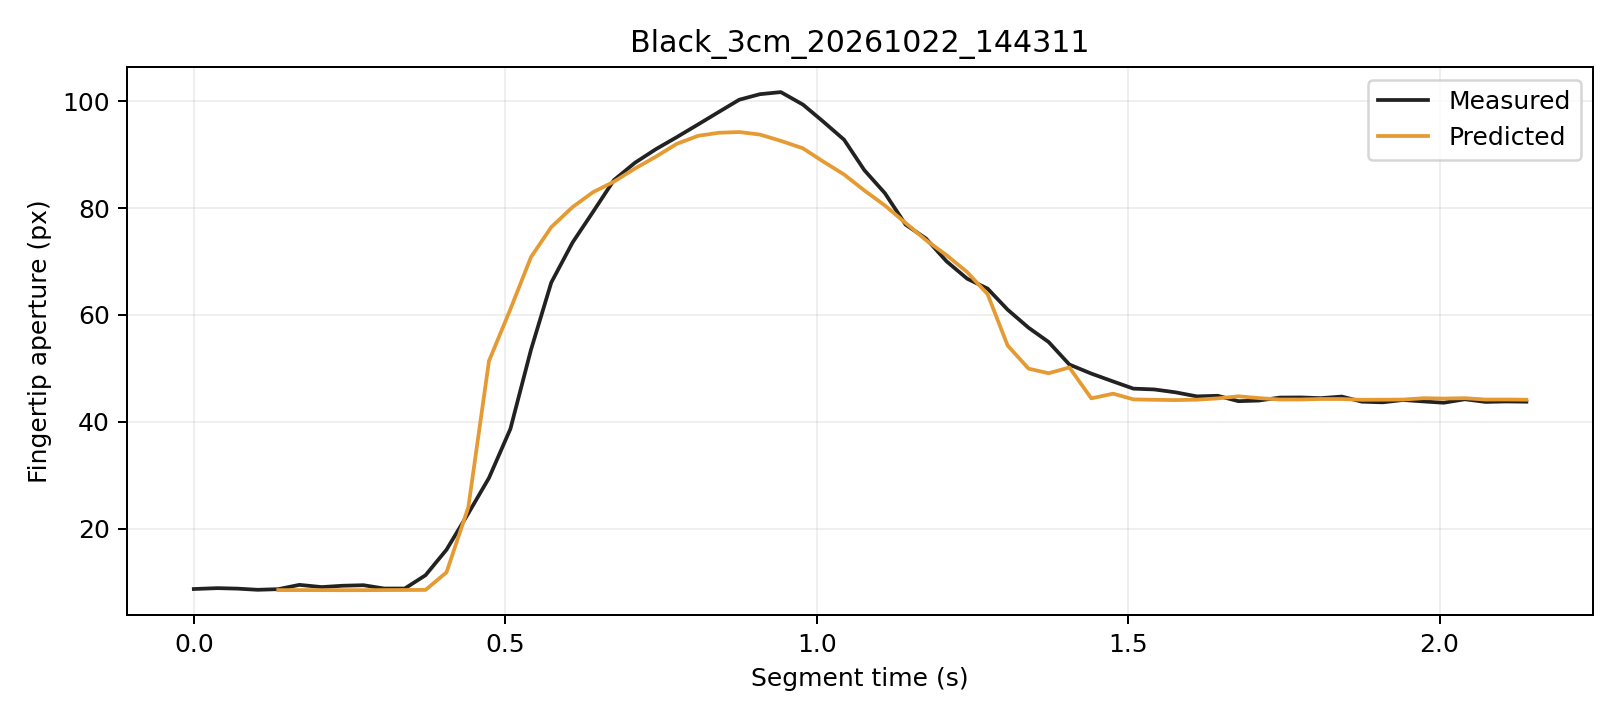

The file beside this chart, header and first rows:
trial, segment_frame, frame, time_s, distance_px, actual_aperture_px, predicted_window5_px, phase, status
Black_3cm_20261022_144311, 0, 1205, 0.0, 247.9, 8.672, , Initial, window_not_ready
Black_3cm_20261022_144311, 1, 1206, 0.03799, 248, 8.838, , Initial, window_not_ready
Black_3cm_20261022_144311, 2, 1207, 0.07051, 248.2, 8.742, , Initial, window_not_ready
Black_3cm_20261022_144311, 3, 1208, 0.1026, 248.6, 8.525, , Initial, window_not_ready
Black_3cm_20261022_144311, 4, 1209, 0.1356, 248.3, 8.645, 8.469, Initial, ready
Black_3cm_20261022_144311, 5, 1210, 0.1696, 249.3, 9.45, 8.47, Initial, ready
Black_3cm_20261022_144311, 6, 1211, 0.2053, 250.1, 9.035, 8.459, Initial, ready
Black_3cm_20261022_144311, 7, 1212, 0.2389, 251, 9.284, 8.451, Initial, ready
Black_3cm_20261022_144311, 8, 1213, 0.2725, 251.5, 9.386, 8.455, Initial, ready
Black_3cm_20261022_144311, 9, 1214, 0.3055, 251.9, 8.765, 8.475, Initial, ready
Black_3cm_20261022_144311, 10, 1215, 0.3387, 252.6, 8.763, 8.49, Initial, ready
Black_3cm_20261022_144311, 11, 1216, 0.372, 252.3, 11.25, 8.506, Initial, ready
Black_3cm_20261022_144311, 12, 1217, 0.4057, 250.3, 16.03, 11.79, Grasping, ready
Black_3cm_20261022_144311, 13, 1218, 0.4407, 247.4, 22.84, 23.99, Grasping, ready
Black_3cm_20261022_144311, 14, 1219, 0.4739, 242.8, 29.47, 51.38, Grasping, ready
Black_3cm_20261022_144311, 15, 1220, 0.5083, 235.8, 38.66, 61.08, Grasping, ready
Black_3cm_20261022_144311, 16, 1221, 0.5413, 226, 53.46, 70.83, Grasping, ready
Black_3cm_20261022_144311, 17, 1222, 0.5739, 217.7, 66.08, 76.46, Grasping, ready
Black_3cm_20261022_144311, 18, 1223, 0.6081, 210, 73.58, 80.22, Grasping, ready
Black_3cm_20261022_144311, 19, 1224, 0.6411, 200.4, 79.34, 83.01, Grasping, ready
Black_3cm_20261022_144311, 20, 1225, 0.6745, 191.4, 85.26, 84.97, Grasping, ready
Black_3cm_20261022_144311, 21, 1226, 0.7085, 181.6, 88.53, 87.45, Grasping, ready
Black_3cm_20261022_144311, 22, 1227, 0.742, 171.2, 91.07, 89.66, Grasping, ready
Black_3cm_20261022_144311, 23, 1228, 0.7755, 158.6, 93.32, 92.06, Grasping, ready
Black_3cm_20261022_144311, 24, 1229, 0.8096, 144.9, 95.69, 93.55, Grasping, ready
Black_3cm_20261022_144311, 25, 1230, 0.8425, 132.7, 98, 94.13, Grasping, ready
Black_3cm_20261022_144311, 26, 1231, 0.8758, 120.2, 100.3, 94.27, Grasping, ready
Black_3cm_20261022_144311, 27, 1232, 0.9088, 107.6, 101.4, 93.79, Grasping, ready
Black_3cm_20261022_144311, 28, 1233, 0.9425, 94.94, 101.7, 92.62, Grasping, ready
Black_3cm_20261022_144311, 29, 1234, 0.978, 83.28, 99.41, 91.22, Grasping, ready
Black_3cm_20261022_144311, 30, 1235, 1.01, 71.4, 96.28, 88.78, Grasping, ready
Black_3cm_20261022_144311, 31, 1236, 1.044, 59.6, 92.83, 86.32, Grasping, ready
Black_3cm_20261022_144311, 32, 1237, 1.077, 49.88, 87.13, 83.33, Grasping, ready
Black_3cm_20261022_144311, 33, 1238, 1.11, 40.98, 82.81, 80.51, Grasping, ready
Black_3cm_20261022_144311, 34, 1239, 1.143, 33, 76.9, 77.21, Grasping, ready
Black_3cm_20261022_144311, 35, 1240, 1.176, 25.12, 74.32, 74.02, Grasping, ready
Black_3cm_20261022_144311, 36, 1241, 1.209, 19.11, 70.05, 71.2, Grasping, ready
Black_3cm_20261022_144311, 37, 1242, 1.242, 13.7, 66.8, 68.04, Grasping, ready
Black_3cm_20261022_144311, 38, 1243, 1.274, 9.528, 64.94, 63.91, Grasping, ready
Black_3cm_20261022_144311, 39, 1244, 1.307, 4.358, 61, 54.29, Grasping, ready
Black_3cm_20261022_144311, 40, 1245, 1.34, 1.432, 57.62, 49.95, Grasping, ready
Black_3cm_20261022_144311, 41, 1246, 1.372, 1.311, 54.95, 49.09, Grasping, ready
Black_3cm_20261022_144311, 42, 1247, 1.406, 2.757, 50.71, 50.17, Grasping, ready
Black_3cm_20261022_144311, 43, 1248, 1.441, 2.107, 49.02, 44.38, Grasping, ready
Black_3cm_20261022_144311, 44, 1249, 1.476, 2.669, 47.54, 45.26, Hold, ready
Black_3cm_20261022_144311, 45, 1250, 1.509, 2.194, 46.2, 44.19, Hold, ready
Black_3cm_20261022_144311, 46, 1251, 1.542, 2.084, 46.05, 44.12, Hold, ready
Black_3cm_20261022_144311, 47, 1252, 1.576, 1.856, 45.53, 44.06, Hold, ready
Black_3cm_20261022_144311, 48, 1253, 1.61, 2.24, 44.75, 44.14, Hold, ready
Black_3cm_20261022_144311, 49, 1254, 1.644, 2.559, 44.86, 44.38, Hold, ready
Black_3cm_20261022_144311, 50, 1255, 1.677, 2.699, 43.86, 44.77, Hold, ready
Black_3cm_20261022_144311, 51, 1256, 1.71, 2.373, 43.97, 44.44, Hold, ready
Black_3cm_20261022_144311, 52, 1257, 1.744, 2.594, 44.53, 44.17, Hold, ready
Black_3cm_20261022_144311, 53, 1258, 1.777, 2.753, 44.55, 44.17, Hold, ready
Black_3cm_20261022_144311, 54, 1259, 1.809, 2.709, 44.42, 44.27, Hold, ready
Black_3cm_20261022_144311, 55, 1260, 1.843, 2.693, 44.72, 44.26, Hold, ready
Black_3cm_20261022_144311, 56, 1261, 1.875, 2.288, 43.76, 44.11, Hold, ready
Black_3cm_20261022_144311, 57, 1262, 1.909, 2.52, 43.64, 44.13, Hold, ready
Black_3cm_20261022_144311, 58, 1263, 1.942, 2.568, 44.08, 44.16, Hold, ready
Black_3cm_20261022_144311, 59, 1264, 1.975, 2.899, 43.8, 44.42, Hold, ready
... 5 more rows
